Run: headless pygame with SDL's dummy video driver; simulated clock (each Clock.tick advances the game by its frame time, no real sleeping); random seed 0; keys injected as events and as key.get_pressed() state; mouse plan: one left click at the window centre at the start of phase 2, then a move to the lower-right quarter at the start of phase 3.
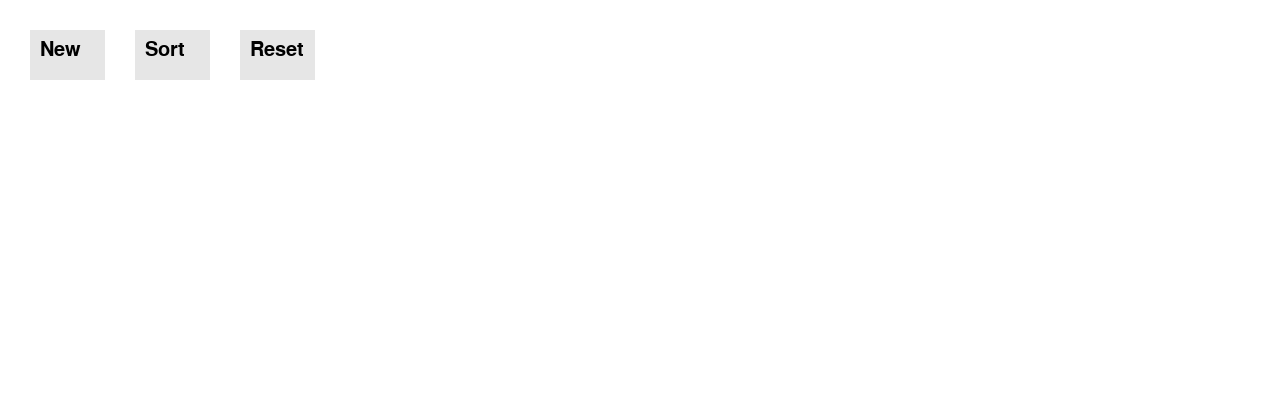
Frame 1 of 4 · flips 1–60 · no input
Frame 2 of 4 · flips 61–180 · clicked the window centre · tapped SPACE, RETURN · held RIGHT (→), D · screen unchanged from frame 1, image omitted
Frame 3 of 4 · flips 181–300 · moved the mouse to the lower-right quarter · held DOWN (↓), S · screen unchanged from frame 2, image omitted
Frame 4 of 4 · flips 301–420 · held LEFT (←), A, UP (↑), W · screen unchanged from frame 3, image omitted

The pygame program that drew these frames:

import pygame
import sys
import random
import time

WIDTH = 1280
HEIGHT = 400
BLACK = pygame.Color(0, 0, 0)

num_bars = 20
bar_witdh = 800/num_bars
space = 400/num_bars
sorting = False
array = []
bars = []
cycles = 0

BLUE = (0, 0, 255)

# Initialize the pygame
pygame.init()

font = pygame.font.SysFont("Arial", 30)
clock = pygame.time.Clock()

# Create the screen
SCREEN = pygame.display.set_mode((WIDTH,HEIGHT))


# Set Background color
SCREEN.fill((255,255,255))
pygame.display.update()

def bubbleSort(bars):
    sorting = False
    cycles = 0
    for i in range(len(bars)-1):
        for j in range(0, len(bars)-1-i):
            if bars[j] < bars[j + 1]:
                bars[j], bars[j + 1] = bars[j + 1], bars[j]
                #print(bars)
                SCREEN.fill((255,255,255))
                for k in range(len(bars)):
                    x = (k * bar_witdh) + (k * space) + (WIDTH - (num_bars * bar_witdh + num_bars * space))/2
                    if bars[k] is bars[j]:
                        red = 255
                        green = 130
                        blue = 80
                        last = k
                    else:
                        red = 0
                        blue = bars[k] * (-1)
                        green = 255 - blue
                    pygame.draw.rect(SCREEN, ((red, green, blue)), (x, 365, bar_witdh, bars[k]), 0, 6)
                buttonSort("Sort", 105 + 30, 30, 75, 50, (230, 230, 230), (200, 200, 200))
                buttonNewArray("New", 30, 30, 75, 50, (230, 230, 230), (200, 200, 200))
                resetArray("Reset", 210 + 30, 30, 75, 50, (230, 230, 230), (200, 200, 200))
                showNumOfCycles(cycles)
                pygame.display.update()
                #time.sleep(1)
            cycles = cycles + 1

    red = 0
    blue = bars[last] * (-1)
    green = 255 - blue
    x = (last * bar_witdh) + (last * space) + (WIDTH - (num_bars * bar_witdh + num_bars * space))/2
    pygame.draw.rect(SCREEN, ((red, green, blue)), (x, 365, bar_witdh, bars[last]), 0, 6)
    pygame.display.update()
    #print(last)

def getHeight(num_bars):
    if num_bars <= 10:
        return 25
    if num_bars <= 25:
        return 10
    if num_bars <= 50:
        return 5
    if num_bars <= 100:
        return 2.5
    if num_bars <= 200:
        return 1.25
    else:
        return 1

def buttonSort(msg, x, y, w, h, ic, ac):
    mouse = pygame.mouse.get_pos()
    click = pygame.mouse.get_pressed()

    global sorting

    if x+w > mouse[0] > x and y+h > mouse[1] > y:
        pygame.draw.rect(SCREEN, ac, (x,y,w,h), 0)

        if click[0] == 1:
            sorting = True

    else:
        pygame.draw.rect(SCREEN, ic, (x, y, w, h), 0)

    text = font.render(msg, True, (0, 0, 0))
    SCREEN.blit(text, (x + 10, y + 10))

def buttonNewArray(msg, x, y, w, h, ic, ac):
    mouse = pygame.mouse.get_pos()
    click = pygame.mouse.get_pressed()


    if x+w > mouse[0] > x and y+h > mouse[1] > y:
        pygame.draw.rect(SCREEN, ac, (x,y,w,h), 0)

        if click[0] == 1:
            cycles = 0
            SCREEN.fill((255,255,255))
            bars.clear()
            array.clear()
            mulitplayer = getHeight(num_bars)
            #print(mulitplayer)
            for i in range(num_bars):
                height = random.randint(-num_bars*mulitplayer, -1)
                array.append(height)
                #print(height)
                x = (i * bar_witdh) + (i * space) + (WIDTH - (num_bars * bar_witdh + num_bars * space))/2
                drawBar(x,height)
            print("New", bars)

    else:
        pygame.draw.rect(SCREEN, ic, (x, y, w, h), 0)

    text = font.render(msg, True, (0, 0, 0))
    SCREEN.blit(text, (x + 10, y + 10))

def resetArray(msg, x, y, w, h, ic, ac):
    mouse = pygame.mouse.get_pos()
    click = pygame.mouse.get_pressed()

    bars = []
    sorting = False

    if x+w > mouse[0] > x and y+h > mouse[1] > y:
        pygame.draw.rect(SCREEN, ac, (x,y,w,h), 0)

        bars = []
        sorting = False

        if click[0] == 1:
            SCREEN.fill((255,255,255))
            for i in range(num_bars):
                x = (i * bar_witdh) + (i * space) + (WIDTH - (num_bars * bar_witdh + num_bars * space))/2
                drawBar(x,array[i])

        print("Reset", bars)
        
    else:
        pygame.draw.rect(SCREEN, ic, (x, y, w, h), 0)

    text = font.render(msg, True, (0, 0, 0))
    SCREEN.blit(text, (x + 10, y + 10))


def showNumOfCycles(cicles):
    cicle = font.render("Cycles: " + str(cicles), True, (0,0,0))
    SCREEN.blit(cicle, (1100, 30))

def drawBar(x,height):
    blue = height * (-1)
    green = 255-blue
    pygame.draw.rect(SCREEN, (0,green,blue), (x, 365, bar_witdh, height), 0, 6)
    if not sorting:
        bars.append(height)

# Loop
while True:
    buttonSort("Sort", 105 + 30, 30, 75, 50, (230, 230, 230), (200, 200, 200))
    buttonNewArray("New", 30, 30, 75, 50, (230, 230, 230), (200, 200, 200))
    resetArray("Reset", 210 + 30, 30, 75, 50, (230, 230, 230), (200, 200, 200))
    pygame.display.update()

    if sorting:
        bubbleSort(bars)
        sorting = False

    for event in pygame.event.get():
        if event.type == pygame.QUIT:
            pygame.quit()
            sys.exit()
